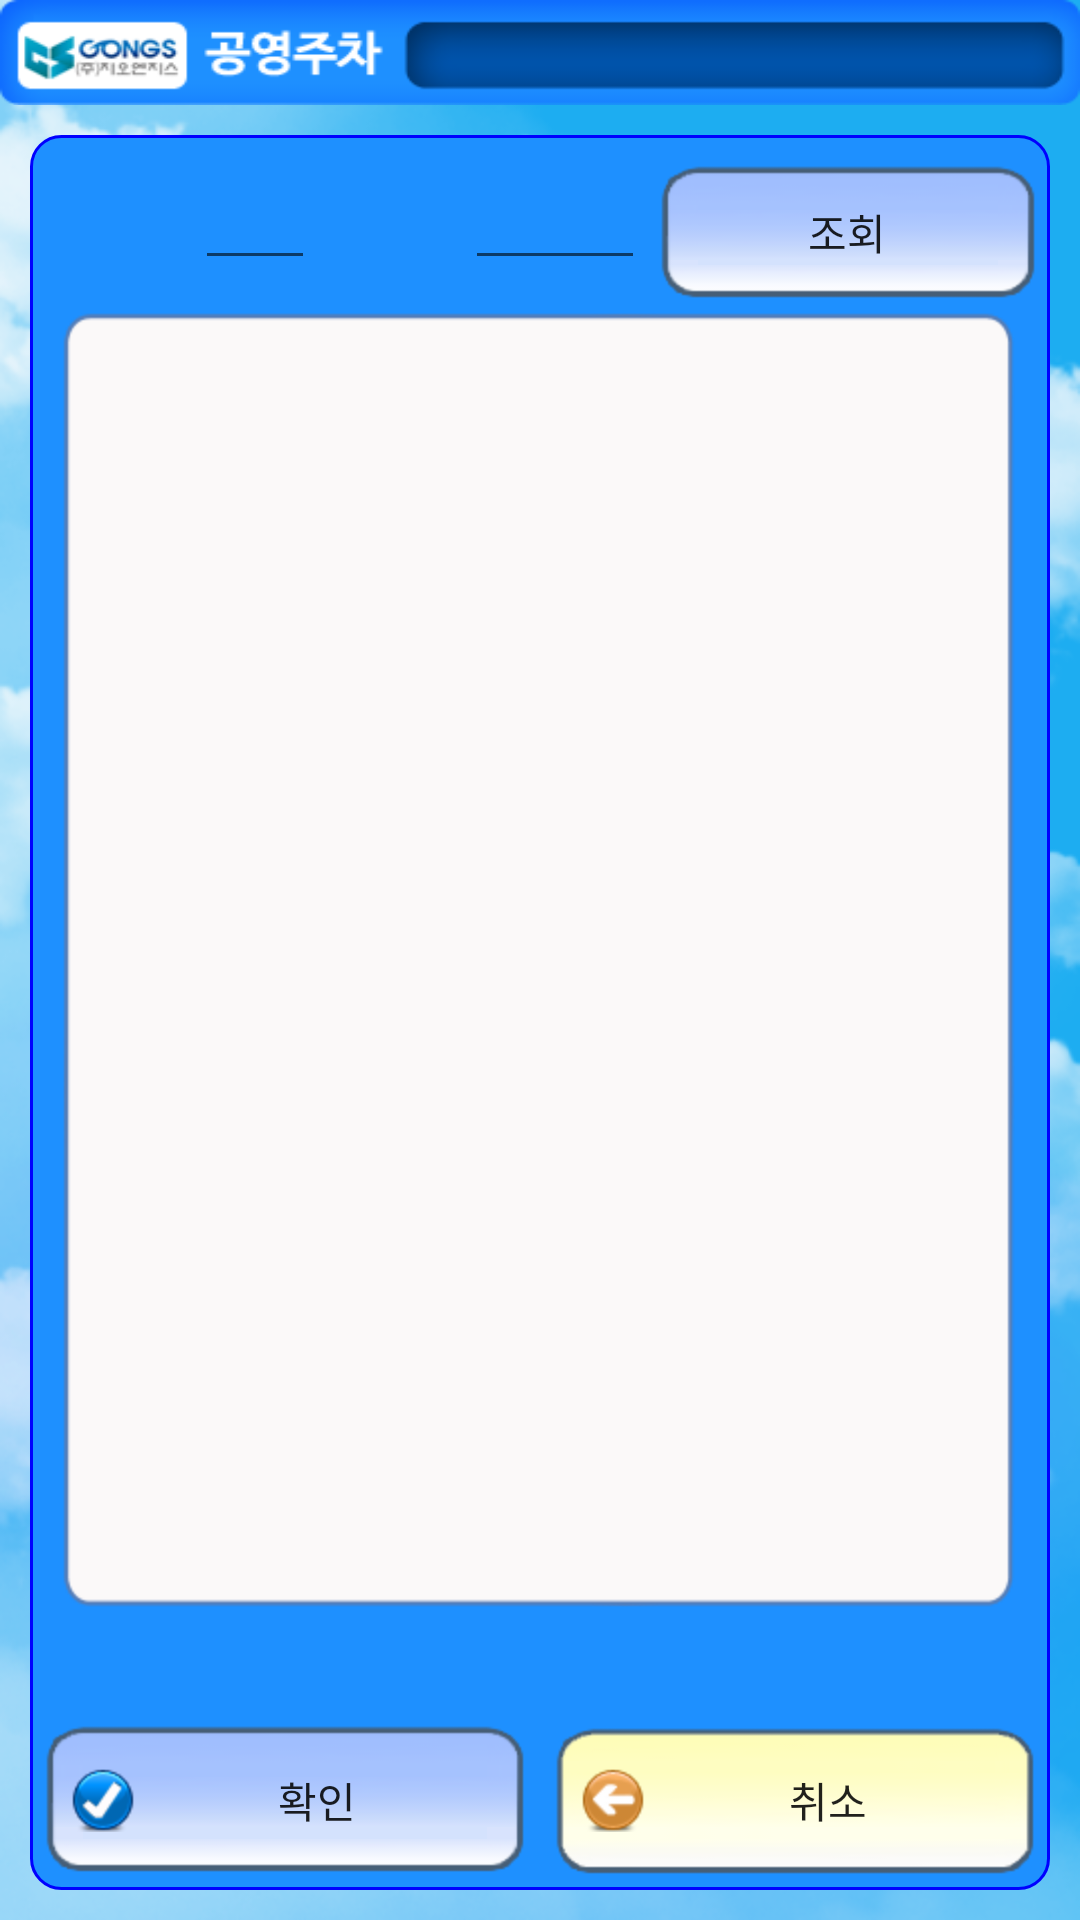

This screen was rendered from an Android layout file. Write that file and the resources it references.
<!-- AndroidManifest.xml: fallback theme Theme.MaterialComponents.DayNight.NoActionBar -->
<!-- res/layout/layout_uncollected.xml -->
<?xml version="1.0" encoding="utf-8"?>
<LinearLayout xmlns:android="http://schemas.android.com/apk/res/android"
    android:layout_width="fill_parent"
    android:layout_height="fill_parent"
    android:background="@drawable/clouds"
    android:orientation="vertical" >

    <include
        android:layout_width="fill_parent"
        android:layout_height="wrap_content"
        layout="@layout/title_layout" />

    <RelativeLayout
        android:id="@+id/rl_body_bg"
        android:layout_width="fill_parent"
        android:layout_height="fill_parent"
        android:layout_margin="10dp"
        android:background="@drawable/shape_rounded_bg" >

        <include
            android:id="@+id/ll_carnums"
            android:layout_width="200dp"
            android:layout_height="wrap_content"
            android:layout_marginLeft="5dp"
            android:layout_marginTop="10dp"
            layout="@layout/layout_carnums_type2" />

        <Button
            android:id="@+id/v_body_bg"
            style="@style/style_btn_search"
            android:layout_width="fill_parent"
            android:layout_height="45dp"
            android:layout_alignParentRight="true"
            android:layout_marginLeft="5dp"
            android:layout_marginRight="5dp"
            android:layout_marginTop="10dp"
            android:layout_toRightOf="@+id/ll_carnums" />

        <LinearLayout
            android:id="@+id/ll_btns"
            android:layout_width="fill_parent"
            android:layout_height="wrap_content"
            android:layout_alignParentBottom="true"
            android:layout_marginBottom="5dp"
            android:layout_marginLeft="5dp"
            android:layout_marginRight="5dp"
            android:orientation="vertical" >
            
            <TextView android:id="@+id/total_money" android:layout_width="wrap_content" android:layout_height="wrap_content" android:textSize="22dp" android:textColor="#ffff0000" android:layout_gravity="right" android:textStyle="bold"/>
            
            <LinearLayout android:layout_width="fill_parent" android:layout_height="50dp" android:gravity="center_vertical">
                <Button
                android:id="@+id/btn_ok"
                style="@style/style_btn_confirm"
                android:layout_width="fill_parent"
                android:layout_height="fill_parent"
                android:layout_marginRight="5dp"
                android:layout_weight="1"
                android:text="확인" />

          	  	<Button
                android:id="@+id/btn_cancel"
                style="@style/style_btn_cancel"
                android:layout_width="fill_parent"
                android:layout_height="fill_parent"
                android:layout_marginLeft="5dp"
                android:layout_weight="1" />
            </LinearLayout>
        </LinearLayout>

        <ListView
            android:id="@+id/lv_uncollected"
            android:layout_width="fill_parent"
            android:layout_height="fill_parent"
            android:layout_above="@+id/ll_btns"
            android:layout_below="@+id/ll_carnums"
            android:layout_margin="10dp"
            android:background="@drawable/loginboxbottom"
            android:cacheColorHint="#00000000" >
        </ListView>
    </RelativeLayout>

</LinearLayout>
<!-- res/layout/title_layout.xml (included above) -->
<?xml version="1.0" encoding="utf-8"?>
<LinearLayout xmlns:android="http://schemas.android.com/apk/res/android"
    android:layout_width="fill_parent"
    android:layout_height="36dip"
    android:orientation="horizontal"
    android:background="@drawable/square_r">
	<TextView 
	    android:id="@+id/title_textView" 
	    android:layout_width="fill_parent" 
	    android:layout_height="wrap_content" 
	    android:layout_marginLeft="120dip"
	    android:layout_marginRight="14dip"
	    android:layout_marginTop="8dip"
	    android:layout_marginBottom="8dip"
	    android:textColor="#ffffff"
	    android:gravity="center"
	    />
</LinearLayout>
<!-- res/layout/layout_carnums_type2.xml (included above) -->
<?xml version="1.0" encoding="utf-8"?>
<LinearLayout xmlns:android="http://schemas.android.com/apk/res/android"
    android:layout_width="fill_parent"
    android:layout_height="40dp"
    android:gravity="center"
    android:orientation="horizontal" >

    <Button
        android:id="@+id/btn_incar_carnum1"
        android:layout_width="50dp"
        android:layout_height="fill_parent"
        android:background="@drawable/selector_edittext_onoff"
        android:onClick="onClickBtn" 
        android:layout_marginTop="-2dp"
        />

    <EditText
        android:id="@+id/et_incar_carnum2"
        android:layout_width="40dp"
        android:layout_height="fill_parent"
        android:inputType="phone"
        android:imeOptions="actionDone"
        android:maxLength="2"/>

   <Button
        android:id="@+id/et_incar_carnum3"
       	android:layout_width="50dp"
        android:layout_height="40dp"
        android:background="@drawable/selector_edittext_onoff"
        android:onClick="onClickBtn"
        android:layout_marginTop="-2dp"/>

    <EditText
        android:id="@+id/et_incar_carnum4"
        android:layout_width="0dp"
        android:layout_height="fill_parent"
        android:inputType="phone"
        android:imeOptions="actionDone"
        android:layout_weight="1"
        android:maxLength="4"/>

</LinearLayout>
<!-- resources referenced by this layout -->
<resources>
  <!-- drawable clouds: png bitmap (drawable-hdpi, 229548 bytes) -->
  <!-- drawable selector_edittext_onoff (drawable-hdpi) -->
  <?xml version="1.0" encoding="utf-8"?>
  <selector xmlns:android="http://schemas.android.com/apk/res/android">
      <item android:state_selected="true" android:drawable="@drawable/editbox_background_focus_yellow"/>
          <item android:state_pressed="true" android:drawable="@drawable/editbox_background_focus_yellow"/>
          <item android:drawable="@drawable/editbox_background_normal"/>
  </selector>
  <!-- drawable shape_rounded_bg (drawable-hdpi) -->
  <?xml version="1.0" encoding="utf-8"?>
  <shape xmlns:android="http://schemas.android.com/apk/res/android" android:shape="rectangle" >
      <solid android:color="@color/dodgerblue" />
      <corners 
          android:radius="10dp"
          />
      <stroke 
          android:width="1dp"
          android:color="@color/blue"
          />
  </shape>
  <!-- drawable square_r: png bitmap (drawable-hdpi, 10569 bytes) -->
  <style name="style_btn_cancel">
  	<item name="android:background">@drawable/selector_btn_onoff_yellow</item>
  	<item name="android:drawableLeft">@drawable/btn_cancel_incar</item>
  	<item name="android:text">취소</item>
  </style>
  <style name="style_btn_confirm">
  	<item name="android:background">@drawable/selector_btn_onoff</item>
  	<item name="android:drawableLeft">@drawable/btn_top_ok</item>
  	
  </style>
  <style name="style_btn_search">
  	<item name="android:background">@drawable/selector_btn_onoff</item>
  	<item name="android:drawableLeft">@drawable/ic_btn_search</item>
  	<item name="android:text">조회</item>
  </style>
  <color name="dodgerblue">#1e90ff</color>
  <color name="blue">#0000ff</color>
  <!-- drawable selector_btn_onoff_yellow (drawable-hdpi) -->
  <?xml version="1.0" encoding="utf-8"?>
  <selector xmlns:android="http://schemas.android.com/apk/res/android">
      <item android:state_selected="true" android:drawable="@drawable/btn_type1_on"/>
          <item android:state_pressed="true" android:drawable="@drawable/btn_type1_on"/>
          <item android:drawable="@drawable/btn_type1_off_yellow"/>
  </selector>
  <!-- drawable btn_cancel_incar: png bitmap (drawable-hdpi, 2613 bytes) -->
  <!-- drawable selector_btn_onoff (drawable-hdpi) -->
  <?xml version="1.0" encoding="utf-8"?>
  <selector xmlns:android="http://schemas.android.com/apk/res/android">
      <item android:state_selected="true" android:drawable="@drawable/btn_type1_on"/>
          <item android:state_pressed="true" android:drawable="@drawable/btn_type1_on"/>
          <item android:drawable="@drawable/btn_type1_off"/>
  </selector>
  <!-- drawable btn_top_ok: png bitmap (drawable-hdpi, 2624 bytes) -->
</resources>
